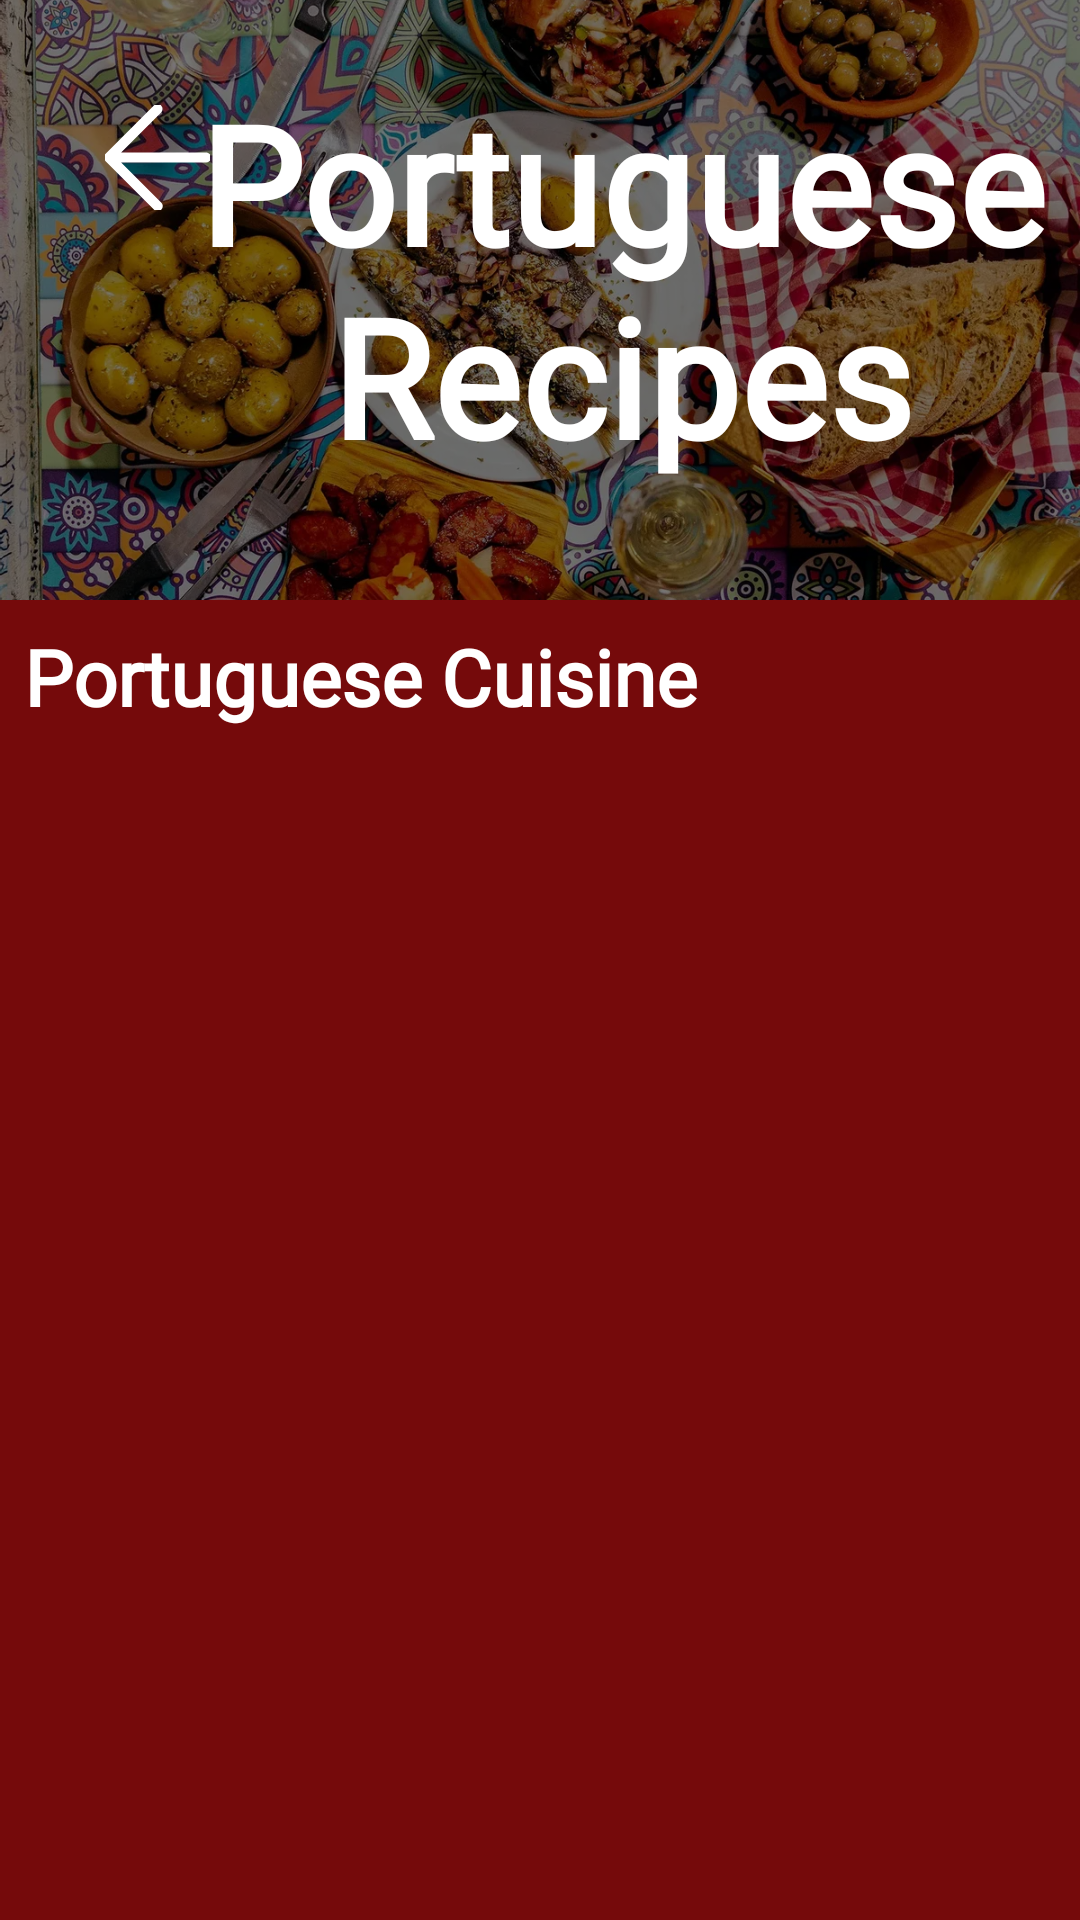

Android layout source for this screen:
<!-- AndroidManifest.xml: application theme Theme.GourmetGuruOPSCPOE -->
<!-- res/layout/fragment_portuguese.xml -->
<?xml version="1.0" encoding="utf-8"?>
<androidx.constraintlayout.widget.ConstraintLayout xmlns:android="http://schemas.android.com/apk/res/android"
    xmlns:app="http://schemas.android.com/apk/res-auto"
    xmlns:tools="http://schemas.android.com/tools"
    android:layout_width="match_parent"
    android:layout_height="match_parent"
    android:background="?android:attr/colorBackground"
    tools:context=".PortugueseFragment">


    <FrameLayout
        android:id="@+id/headerLayout"
        android:layout_width="match_parent"
        android:layout_height="200dp"
        app:layout_constraintTop_toTopOf="parent"
        app:layout_constraintStart_toStartOf="parent"
        app:layout_constraintEnd_toEndOf="parent">


        <ImageView
            android:id="@+id/headerImage"
            android:layout_width="match_parent"
            android:layout_height="match_parent"
            android:scaleType="centerCrop"
            android:src="@drawable/portuguesefood" />


        <View
            android:layout_width="match_parent"
            android:layout_height="match_parent"
            android:background="#88000000" />

        <ImageView
            android:id="@+id/btnBack"
            android:layout_width="35dp"
            android:layout_height="35dp"
            android:layout_marginStart="35dp"
            android:layout_marginTop="35dp"
            android:src="@drawable/vectorbackarrowwhite"
            app:layout_constraintStart_toStartOf="parent"
            app:layout_constraintTop_toTopOf="parent"
            />

        <TextView
            android:id="@+id/tvTitle"
            android:layout_width="wrap_content"
            android:layout_height="wrap_content"
            android:layout_gravity="center"
            android:fontFamily="@font/cherry_swash_bold"
            android:paddingLeft="55dp"
            android:text="@string/txtPortuguese_recipes"
            android:textAlignment="center"
            android:textColor="@android:color/white"
            android:textSize="55dp"
            android:textStyle="bold"
            android:paddingBottom="14dp"/>
    </FrameLayout>


    <TextView
        android:id="@+id/tvSectionTitle"
        android:layout_width="match_parent"
        android:layout_height="wrap_content"
        android:fontFamily="@font/lora"
        android:padding="8dp"
        android:text="@string/txtPortuguese_cuisine"
        android:textColor="@android:color/white"
        android:textSize="26sp"
        android:textStyle="bold"
        app:layout_constraintEnd_toEndOf="parent"
        app:layout_constraintStart_toStartOf="parent"
        app:layout_constraintTop_toBottomOf="@id/headerLayout" />

    <ScrollView
        android:id="@+id/svPortugueseRecipe"
        android:layout_width="match_parent"
        android:layout_height="0dp"
        app:layout_constraintBottom_toBottomOf="parent"
        app:layout_constraintEnd_toEndOf="parent"
        app:layout_constraintStart_toStartOf="parent"
        app:layout_constraintTop_toBottomOf="@id/tvSectionTitle">

        <LinearLayout
            android:layout_width="match_parent"
            android:layout_height="wrap_content"
            android:background="?android:attr/colorBackground"
            android:orientation="vertical"
            android:padding="8dp">

            <androidx.recyclerview.widget.RecyclerView
                android:id="@+id/rvPortugueseRecipes"
                android:layout_width="match_parent"
                android:layout_height="match_parent"
                android:padding="16dp"/>

        </LinearLayout>
    </ScrollView>

</androidx.constraintlayout.widget.ConstraintLayout>
<!-- resources referenced by this layout -->
<resources>
  <!-- drawable portuguesefood: webp bitmap (drawable, 298540 bytes) -->
  <!-- drawable vectorbackarrowwhite (drawable) -->
  <vector xmlns:android="http://schemas.android.com/apk/res/android" android:height="30dp" android:viewportHeight="52" android:viewportWidth="52" android:width="30dp">
        
      <path android:fillColor="#ffffff" android:pathData="M50,24H6.83L27.41,3.41a2,2 0,0 0,0 -2.82,2 2,0 0,0 -2.82,0l-24,24a1.79,1.79 0,0 0,-0.25 0.31A1.19,1.19 0,0 0,0.25 25c0,0.07 -0.07,0.13 -0.1,0.2l-0.06,0.2a0.84,0.84 0,0 0,0 0.17,2 2,0 0,0 0,0.78 0.84,0.84 0,0 0,0 0.17l0.06,0.2c0,0.07 0.07,0.13 0.1,0.2a1.19,1.19 0,0 0,0.09 0.15,1.79 1.79,0 0,0 0.25,0.31l24,24a2,2 0,1 0,2.82 -2.82L6.83,28H50a2,2 0,0 0,0 -4Z" android:strokeColor="#ffffff" android:strokeWidth="1"/>
      
  </vector>
  <string name="txtPortuguese_cuisine">Portuguese Cuisine</string>
  <string name="txtPortuguese_recipes">Portuguese Recipes</string>
  <style name="Theme.GourmetGuruOPSCPOE" parent="Base.Theme.GourmetGuruOPSCPOE" />
  <style name="Base.Theme.GourmetGuruOPSCPOE" parent="Theme.Material3.DayNight.NoActionBar">
          //Testing for light mode
          <item name="android:colorBackground">#750A0B</item>
  
          <item name="android:textColor">#FF000000</item> 
  
  
      </style>
</resources>
